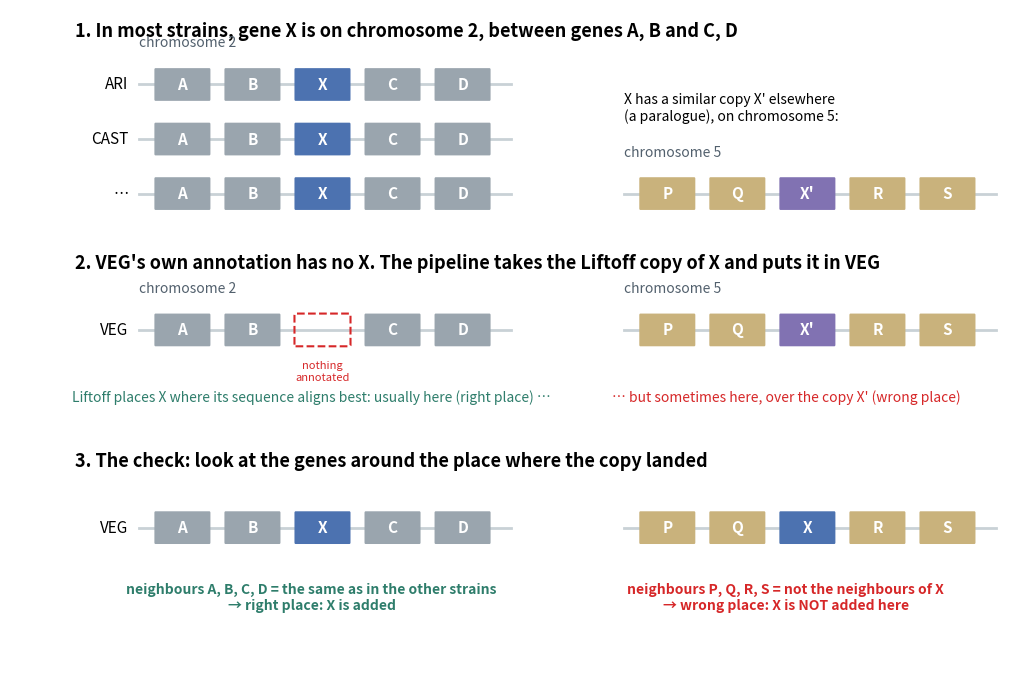

This figure's Python source: (Note: this script raises an exception after producing the figure.)
"""Scheme: filling a genome with a Liftoff transfer, and the check of its neighbours. Illustrative genes.
Usage: python3 plot_filling_position_check.py <out.png>"""
import sys
import matplotlib
matplotlib.use("Agg")
import matplotlib.pyplot as plt
from matplotlib.patches import FancyBboxPatch, FancyArrowPatch

COL = {"A": "#9AA5AE", "B": "#9AA5AE", "C": "#9AA5AE", "D": "#9AA5AE", "P": "#C9B27C", "Q": "#C9B27C",
       "R": "#C9B27C", "S": "#C9B27C", "X": "#4C72B0", "X'": "#8172B2"}


def chrom(ax, y, x0, genes, label, title=None, empty_at=None):
    ax.plot([x0 - 0.3, x0 + len(genes) * 1.3 + 0.1], [y, y], color="#C9D1D6", lw=2, zorder=0)
    ax.text(x0 - 0.5, y, label, ha="right", va="center", fontsize=11)
    for i, g in enumerate(genes):
        x = x0 + i * 1.3
        if g is None:
            ax.add_patch(FancyBboxPatch((x, y - 0.22), 1.0, 0.44, boxstyle="round,pad=0.02", fill=False,
                                        ec="#D62728", ls="--", lw=1.5))
            ax.text(x + 0.5, y - 0.45, "nothing\nannotated", ha="center", va="top", fontsize=8, color="#D62728")
            continue
        ax.add_patch(FancyBboxPatch((x, y - 0.22), 1.0, 0.44, boxstyle="round,pad=0.02", fc=COL[g], ec="none"))
        ax.text(x + 0.5, y, g, ha="center", va="center", fontsize=11, color="white", fontweight="bold")
    if title:
        ax.text(x0 - 0.3, y + 0.55, title, fontsize=10, color="#52606D")


fig, ax = plt.subplots(figsize=(13, 8.5))
ax.text(0, 9.6, "1. In most strains, gene X is on chromosome 2, between genes A, B and C, D", fontsize=13,
        fontweight="bold")
chrom(ax, 8.9, 1.5, ["A", "B", "X", "C", "D"], "ARI", "chromosome 2")
chrom(ax, 8.1, 1.5, ["A", "B", "X", "C", "D"], "CAST")
chrom(ax, 7.3, 1.5, ["A", "B", "X", "C", "D"], "…")
ax.text(10.2, 8.55, "X has a similar copy X' elsewhere\n(a paralogue), on chromosome 5:", fontsize=10, va="center")
chrom(ax, 7.3, 10.5, ["P", "Q", "X'", "R", "S"], "", "chromosome 5")

ax.text(0, 6.2, "2. VEG's own annotation has no X. The pipeline takes the Liftoff copy of X and puts it in VEG",
        fontsize=13, fontweight="bold")
chrom(ax, 5.3, 1.5, ["A", "B", None, "C", "D"], "VEG", "chromosome 2")
chrom(ax, 5.3, 10.5, ["P", "Q", "X'", "R", "S"], "", "chromosome 5")
ax.text(4.4, 4.25, "Liftoff places X where its sequence aligns best: usually here (right place) …",
        fontsize=10, color="#2E7D6B", ha="center")
ax.text(13.2, 4.25, "… but sometimes here, over the copy X' (wrong place)", fontsize=10, color="#D62728",
        ha="center")

ax.text(0, 3.3, "3. The check: look at the genes around the place where the copy landed", fontsize=13,
        fontweight="bold")
chrom(ax, 2.4, 1.5, ["A", "B", "X", "C", "D"], "VEG")
ax.text(4.4, 1.6, "neighbours A, B, C, D = the same as in the other strains\n→ right place: X is added",
        ha="center", va="top", fontsize=10, color="#2E7D6B", fontweight="bold")
chrom(ax, 2.4, 10.5, ["P", "Q", "X", "R", "S"], "")
ax.text(13.2, 1.6, "neighbours P, Q, R, S = not the neighbours of X\n→ wrong place: X is NOT added here",
        ha="center", va="top", fontsize=10, color="#D62728", fontweight="bold")
ax.set_xlim(-1.2, 17.5)
ax.set_ylim(0.4, 10)
ax.axis("off")
fig.savefig(sys.argv[1], dpi=170, bbox_inches="tight")
print(sys.argv[1])
